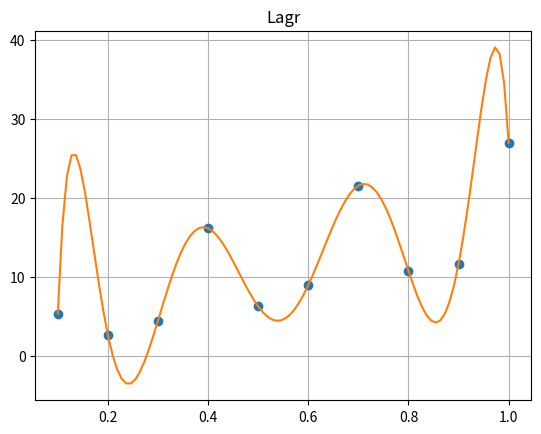

Reproduce this figure in Python.
import numpy as np
import matplotlib.pyplot as plt

k = 9
m = 9
N = 27

x = [0.1, 0.2, 0.3, 0.4, 0.5, 0.6, 0.7, 0.8, 0.9, 1.0]
y = [0.2 * N, 0.3 * m, 0.5 * k, 0.6 * N, 0.7 * m, k, 0.8 * N, 1.2 * k, 1.3 * m, N]


def fi1(x):  # Функция, возвращающая значение Фи1
    return 1 - x


def fi2(x, i):
    return x * pow((1 - x), (i - 1))  # Функция, возвращающая значение Фи2


def lagr(x, y, t):  # Формула Лагранжа
    z = 0
    for j in range(len(y)):
        p1 = 1
        p2 = 1
        for i in range(len(x)):
            if i == j:
                p1 = p1 * 1
                p2 = p2 * 1
            else:
                p1 = p1 * (t - x[i])
                p2 = p2 * (x[j] - x[i])
        z = z + y[j] * p1 / p2
    return z


if __name__ == '__main__':
    xnew = np.linspace(np.min(x), np.max(x), 100)  # x
    ynew = [lagr(x, y, i) for i in xnew]  # y

# lagr
    plt.plot(x, y, 'o', xnew, ynew)  # Построение кривой
    plt.grid(True)
    plt.title('Lagr')
    plt.savefig('lagr.png')
    plt.show()
